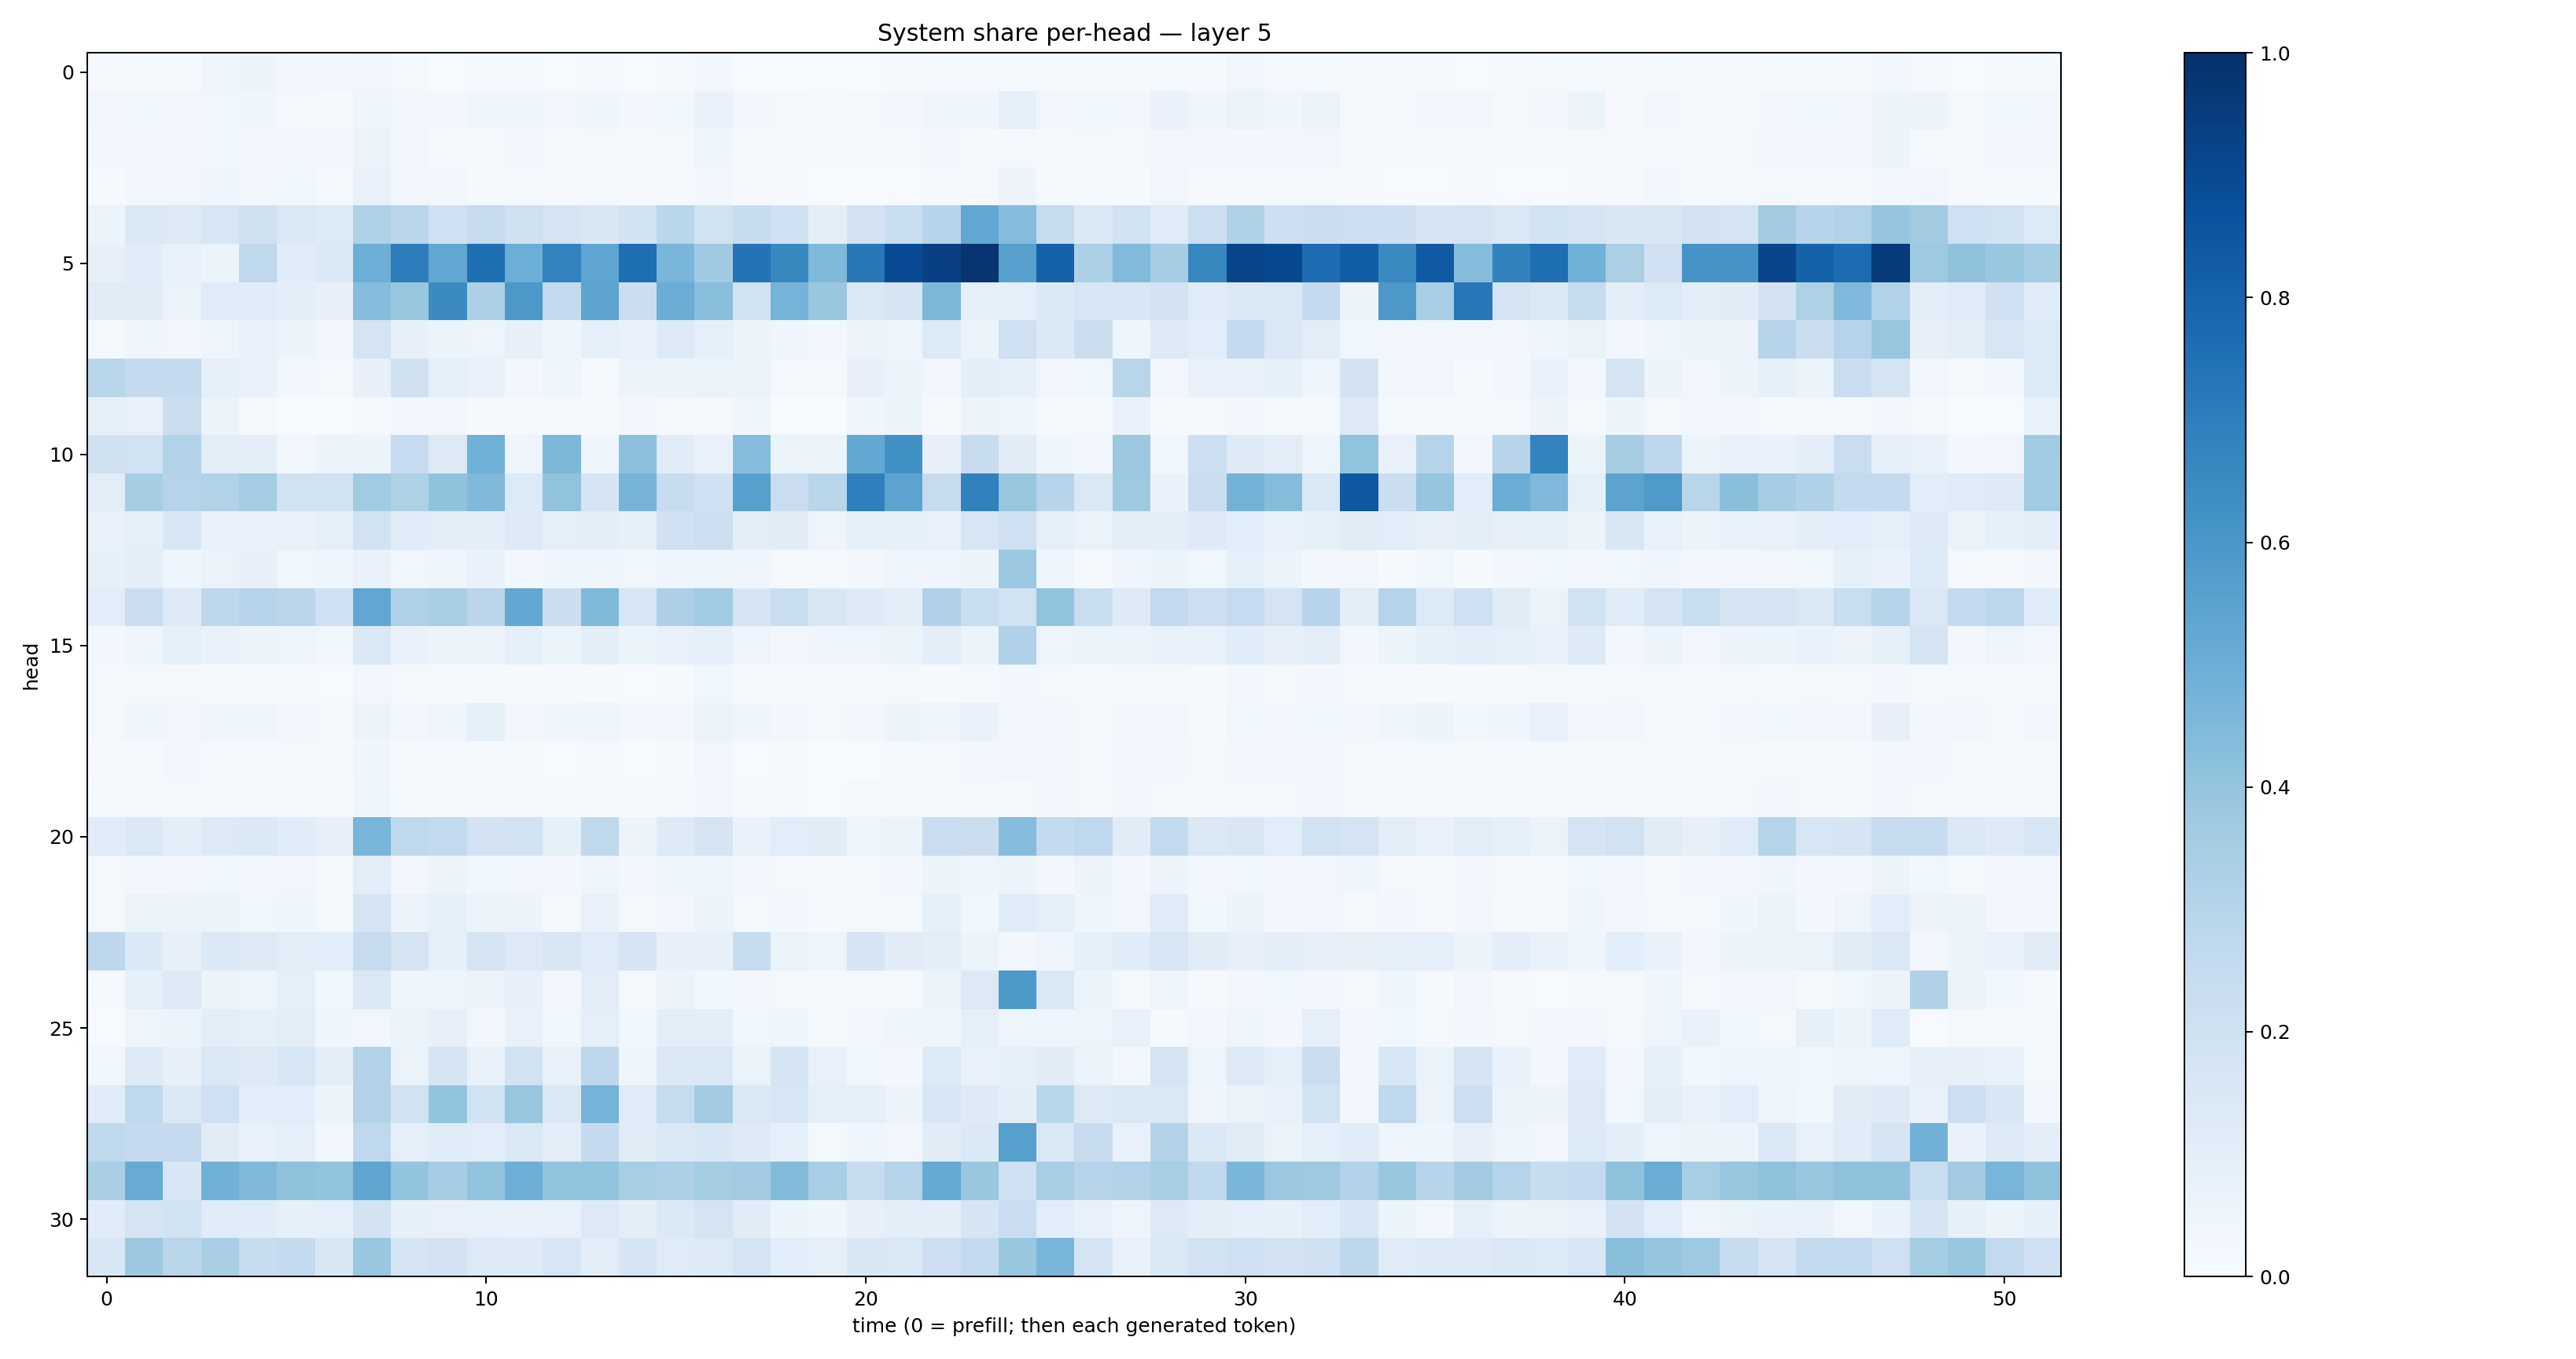

Source data for this figure (header and first rows):
0.009221917, 0.021046314, 0.013975133, 0.04328131, 0.05824603, 0.030700743, 0.02595514, 0.032770913, 0.01574029, 0.007232176, 0.012229826, 0.012375641, 0.0068401326, 0.008892317, 0.0060537513, 0.009424748, 0.031132225, 0.0061792573, 0.0055418415, 0.006275223, 0.00458821, 0.0083407415, 0.017182581, 0.013355667
0.03253, 0.03845, 0.03375, 0.03837, 0.04465, 0.02226, 0.01459, 0.04621, 0.02822, 0.02865, 0.04655, 0.04334, 0.03147, 0.04021, 0.02509, 0.03628, 0.06851, 0.02703, 0.01835, 0.01521, 0.01718, 0.02617, 0.04006, 0.04045
0.03074, 0.02712, 0.03231, 0.03835, 0.02989, 0.03159, 0.02609, 0.06375, 0.02849, 0.01114, 0.009947, 0.02555, 0.01203, 0.01571, 0.01007, 0.01972, 0.04684, 0.01058, 0.01039, 0.01146, 0.01891, 0.01957, 0.0282, 0.01169
0.01197, 0.02415, 0.03282, 0.04077, 0.02449, 0.03676, 0.02159, 0.07748, 0.0349, 0.02716, 0.01381, 0.0206, 0.01099, 0.02126, 0.008681, 0.01294, 0.02593, 0.00921, 0.00918, 0.006018, 0.00377, 0.005311, 0.01162, 0.01007
0.05109, 0.1406, 0.1316, 0.1598, 0.1978, 0.1433, 0.1345, 0.3221, 0.2839, 0.202, 0.245, 0.1984, 0.1783, 0.1522, 0.1857, 0.2864, 0.1891, 0.2372, 0.2006, 0.09481, 0.1805, 0.2327, 0.2961, 0.5278
0.08128, 0.1172, 0.07166, 0.05959, 0.273, 0.1153, 0.1389, 0.4986, 0.701, 0.5291, 0.7582, 0.4998, 0.6779, 0.5371, 0.7611, 0.4615, 0.3704, 0.7391, 0.664, 0.4459, 0.7188, 0.8917, 0.9363, 0.981
0.1125, 0.1111, 0.06604, 0.1201, 0.1168, 0.09653, 0.0814, 0.4348, 0.3863, 0.6493, 0.3263, 0.5964, 0.2583, 0.5425, 0.2262, 0.5003, 0.4271, 0.1883, 0.4734, 0.3841, 0.1403, 0.1655, 0.4568, 0.09241
0.01653, 0.04642, 0.03498, 0.04789, 0.07377, 0.05323, 0.03371, 0.1751, 0.0783, 0.06026, 0.04907, 0.08177, 0.03926, 0.08831, 0.06793, 0.1286, 0.08712, 0.06121, 0.04373, 0.03111, 0.05487, 0.05055, 0.133, 0.06406
0.2929, 0.2562, 0.2573, 0.0887, 0.06824, 0.02726, 0.01795, 0.07825, 0.1968, 0.08734, 0.07332, 0.02572, 0.05053, 0.01489, 0.06215, 0.05478, 0.06561, 0.06321, 0.01869, 0.01834, 0.079, 0.06165, 0.02425, 0.09632
0.08469, 0.0762, 0.2201, 0.05295, 0.01692, 0.007025, 0.005448, 0.02135, 0.02855, 0.02532, 0.01496, 0.01209, 0.0193, 0.009316, 0.02611, 0.01789, 0.0197, 0.04517, 0.003855, 0.003101, 0.04245, 0.05159, 0.01, 0.05805
0.1967, 0.193, 0.3094, 0.1048, 0.1051, 0.03239, 0.06049, 0.05906, 0.2495, 0.1312, 0.4858, 0.05025, 0.4543, 0.04465, 0.4164, 0.1153, 0.06721, 0.4333, 0.05138, 0.06198, 0.5271, 0.6283, 0.07938, 0.2382
0.1017, 0.3488, 0.301, 0.3136, 0.3534, 0.1881, 0.194, 0.3645, 0.3221, 0.4066, 0.4488, 0.133, 0.4057, 0.1704, 0.4699, 0.2411, 0.2006, 0.5608, 0.2302, 0.2913, 0.6917, 0.5447, 0.2459, 0.687
0.06991, 0.09079, 0.155, 0.06971, 0.06867, 0.07698, 0.08742, 0.1936, 0.1152, 0.1023, 0.09565, 0.1287, 0.09308, 0.1006, 0.08499, 0.2011, 0.2186, 0.1045, 0.1104, 0.04822, 0.08824, 0.08546, 0.0775, 0.1605
0.08582, 0.0987, 0.04563, 0.06428, 0.08177, 0.03675, 0.04095, 0.06675, 0.03613, 0.04055, 0.06927, 0.02711, 0.04501, 0.04305, 0.03593, 0.03949, 0.04578, 0.04152, 0.01376, 0.01463, 0.02568, 0.04041, 0.04605, 0.05554
0.1056, 0.2279, 0.1277, 0.2762, 0.2934, 0.2834, 0.2007, 0.5294, 0.3208, 0.3464, 0.2836, 0.5251, 0.2206, 0.4489, 0.1586, 0.3276, 0.3653, 0.168, 0.233, 0.1518, 0.1247, 0.09707, 0.3201, 0.232
0.03035, 0.04573, 0.09078, 0.06882, 0.05251, 0.05051, 0.03564, 0.141, 0.07008, 0.05419, 0.05651, 0.09127, 0.05426, 0.09434, 0.05106, 0.07159, 0.09048, 0.04868, 0.02646, 0.04174, 0.04991, 0.05132, 0.1011, 0.06116
0.02024, 0.02232, 0.02248, 0.01263, 0.01531, 0.01217, 0.007768, 0.03499, 0.01647, 0.01408, 0.0122, 0.01341, 0.008205, 0.01253, 0.006969, 0.01475, 0.03523, 0.01018, 0.01022, 0.008089, 0.01101, 0.02064, 0.0128, 0.02246
0.01795, 0.03963, 0.0335, 0.04208, 0.0395, 0.03092, 0.01704, 0.0558, 0.02878, 0.04458, 0.08341, 0.03036, 0.04171, 0.04828, 0.03115, 0.03187, 0.06527, 0.04309, 0.02895, 0.01688, 0.03406, 0.05231, 0.04706, 0.0694
0.01165, 0.01541, 0.02629, 0.0164, 0.02178, 0.01564, 0.01178, 0.04396, 0.01086, 0.01325, 0.01189, 0.01452, 0.007356, 0.01366, 0.006449, 0.01553, 0.03275, 0.005897, 0.01007, 0.005647, 0.007231, 0.01416, 0.01798, 0.02603
0.01255, 0.0137, 0.021, 0.01344, 0.01861, 0.01773, 0.01451, 0.04732, 0.01307, 0.01501, 0.01544, 0.0114, 0.01144, 0.01441, 0.008964, 0.01326, 0.03047, 0.01251, 0.00916, 0.006791, 0.01703, 0.02045, 0.01349, 0.02081
0.1148, 0.1379, 0.09972, 0.1284, 0.1442, 0.1146, 0.08131, 0.4681, 0.27, 0.2609, 0.1829, 0.1952, 0.08534, 0.2635, 0.05605, 0.1212, 0.1654, 0.06906, 0.1058, 0.1132, 0.04929, 0.05863, 0.2269, 0.2222
0.01597, 0.0253, 0.02755, 0.03533, 0.03027, 0.03183, 0.01785, 0.104, 0.03223, 0.05116, 0.03899, 0.03452, 0.02898, 0.04291, 0.02834, 0.04319, 0.04598, 0.02635, 0.02325, 0.009603, 0.01623, 0.02569, 0.05104, 0.04985
0.02089, 0.06608, 0.05681, 0.05397, 0.03632, 0.04409, 0.02074, 0.1718, 0.06622, 0.09102, 0.0516, 0.05746, 0.02268, 0.07661, 0.02344, 0.02993, 0.05996, 0.01995, 0.02736, 0.01501, 0.0169, 0.01642, 0.08518, 0.03896
0.2751, 0.1369, 0.07844, 0.1379, 0.1259, 0.1018, 0.1073, 0.2439, 0.1769, 0.09317, 0.1748, 0.1268, 0.151, 0.12, 0.1642, 0.07899, 0.07905, 0.2372, 0.06512, 0.0496, 0.1712, 0.111, 0.0976, 0.06114
0.01299, 0.08844, 0.1298, 0.0512, 0.04909, 0.09328, 0.03663, 0.1468, 0.04794, 0.04873, 0.05901, 0.08177, 0.03285, 0.104, 0.02066, 0.05316, 0.03665, 0.02615, 0.02077, 0.01807, 0.02204, 0.01324, 0.05397, 0.1319
0.006877, 0.04913, 0.05288, 0.09598, 0.08313, 0.1024, 0.04282, 0.035, 0.06368, 0.08042, 0.03494, 0.07746, 0.03612, 0.09346, 0.03731, 0.09947, 0.101, 0.03608, 0.04329, 0.02309, 0.02706, 0.04101, 0.04302, 0.08662
0.03528, 0.1225, 0.08088, 0.1472, 0.1305, 0.1621, 0.09983, 0.3111, 0.06593, 0.1694, 0.0712, 0.1911, 0.07691, 0.2745, 0.04089, 0.1443, 0.1456, 0.0648, 0.168, 0.07611, 0.03665, 0.02402, 0.1347, 0.07251
0.1152, 0.2713, 0.147, 0.2047, 0.106, 0.1089, 0.05248, 0.3118, 0.194, 0.4015, 0.1945, 0.3927, 0.1474, 0.4729, 0.1209, 0.2451, 0.3558, 0.1408, 0.1623, 0.0901, 0.09095, 0.05754, 0.1542, 0.1237
0.2722, 0.2517, 0.2534, 0.1128, 0.07174, 0.08878, 0.02409, 0.2665, 0.08837, 0.1136, 0.106, 0.1463, 0.1032, 0.253, 0.1096, 0.1404, 0.1542, 0.1279, 0.09129, 0.02081, 0.04305, 0.03362, 0.1122, 0.1368
0.339, 0.5104, 0.1561, 0.4812, 0.4459, 0.408, 0.399, 0.5319, 0.4008, 0.3483, 0.4037, 0.4928, 0.4016, 0.4005, 0.3423, 0.3263, 0.3526, 0.3597, 0.4413, 0.3465, 0.2431, 0.3034, 0.5161, 0.3852
0.1134, 0.1762, 0.1939, 0.1177, 0.1137, 0.08487, 0.0937, 0.183, 0.08459, 0.07804, 0.07131, 0.07621, 0.07629, 0.1284, 0.0972, 0.1371, 0.1791, 0.1101, 0.05454, 0.04601, 0.08149, 0.09963, 0.09536, 0.1666
0.1555, 0.3773, 0.2918, 0.3383, 0.238, 0.2542, 0.1494, 0.3896, 0.1688, 0.1808, 0.126, 0.1212, 0.1579, 0.1033, 0.1657, 0.1175, 0.131, 0.1756, 0.1067, 0.0919, 0.1498, 0.1479, 0.211, 0.254
